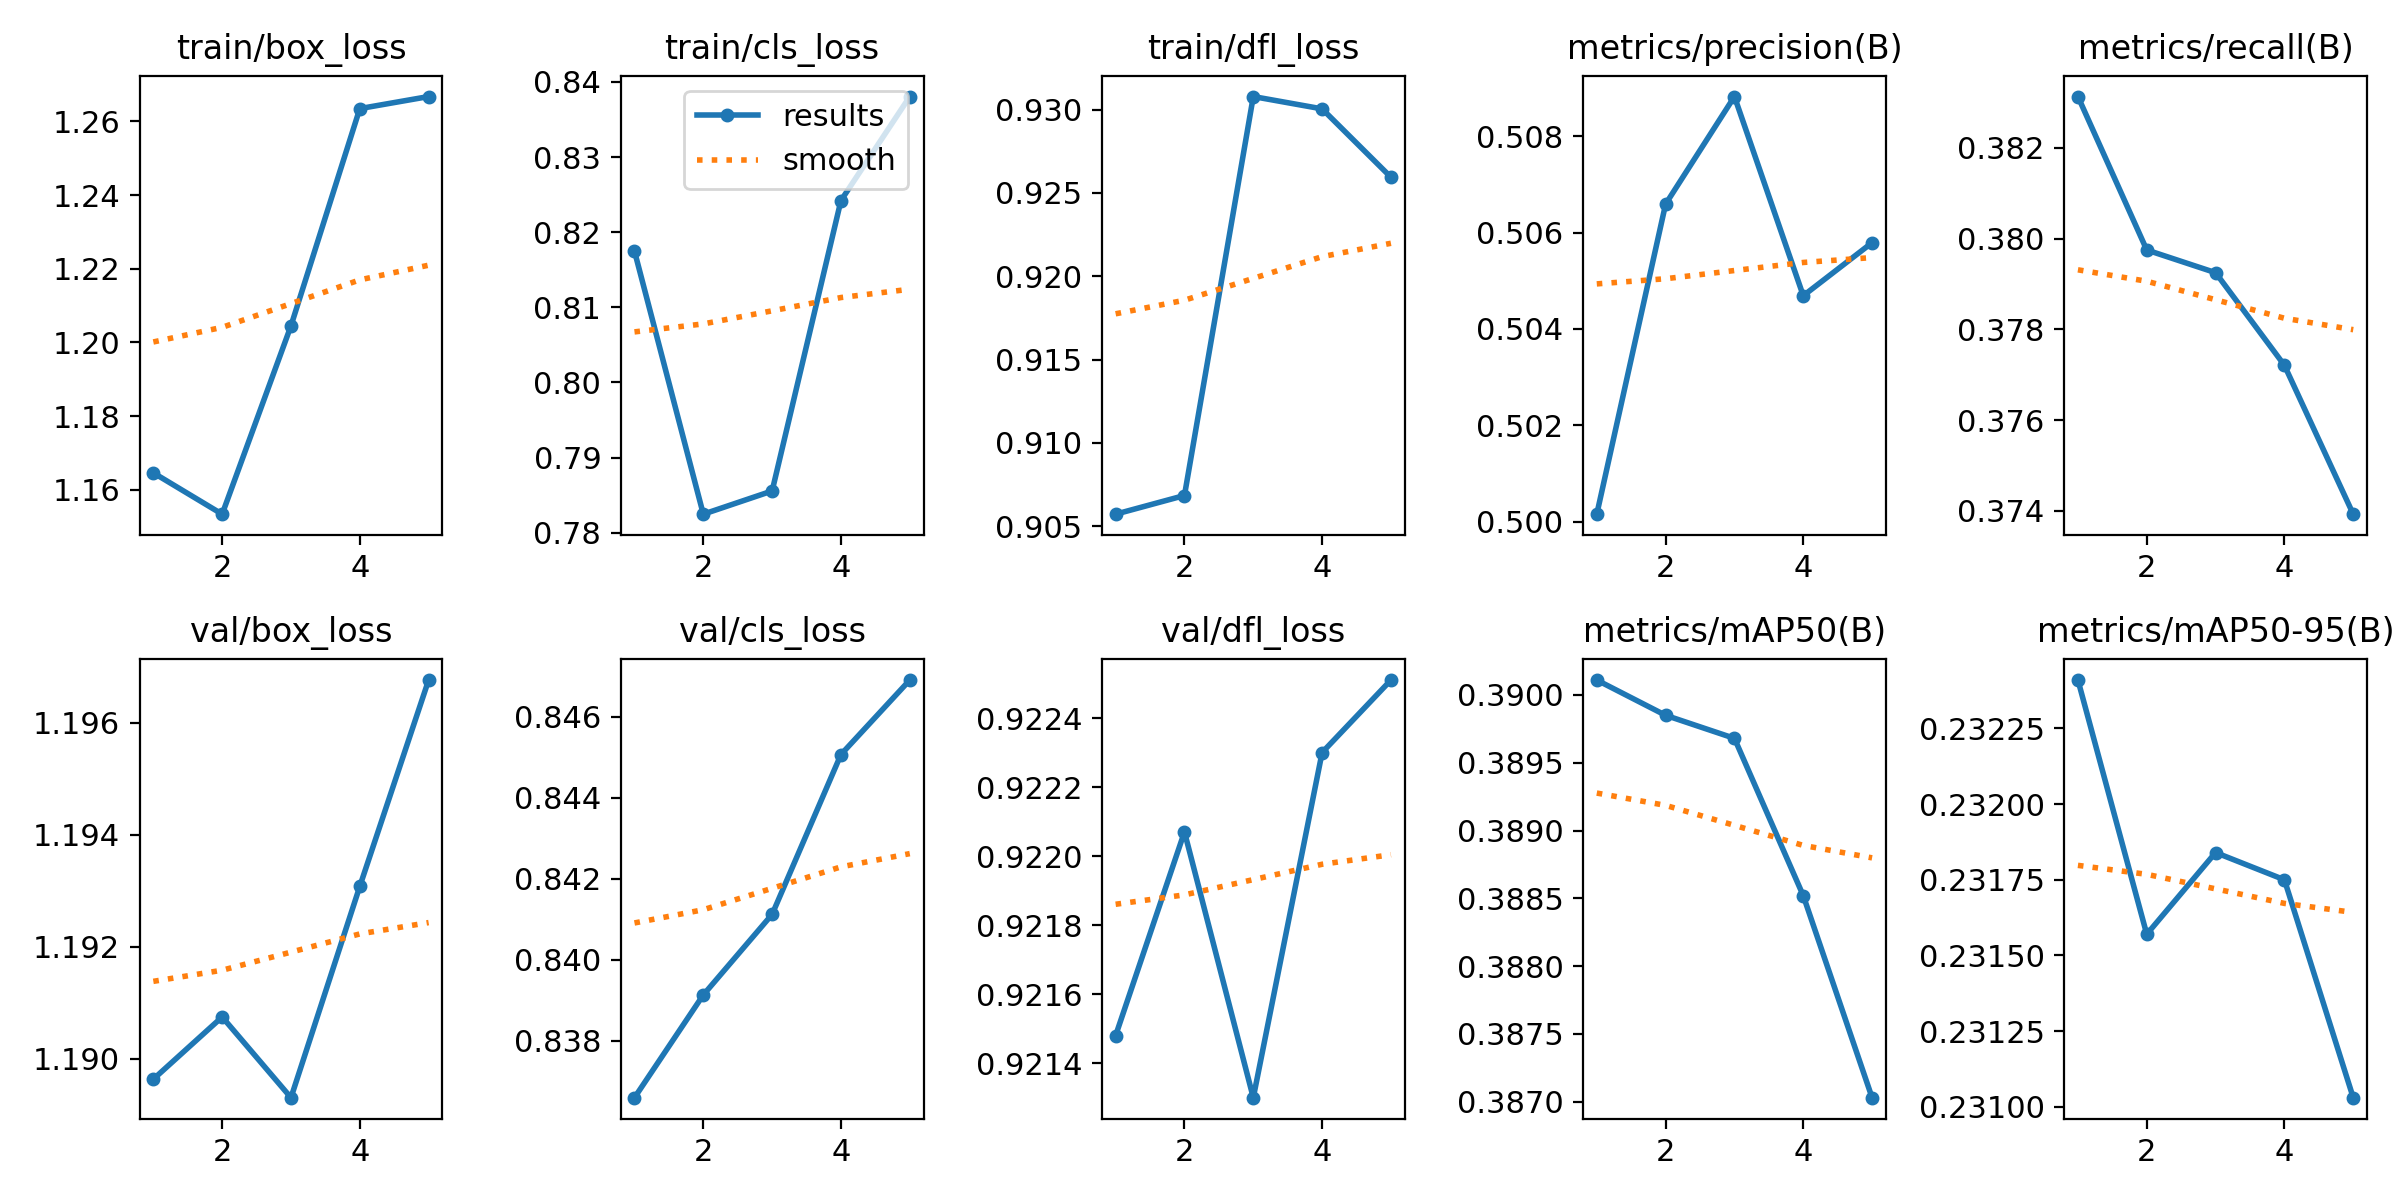

The table this chart was drawn from, first rows:
epoch, time, train/box_loss, train/cls_loss, train/dfl_loss, metrics/precision(B), metrics/recall(B), metrics/mAP50(B), metrics/mAP50-95(B), val/box_loss, val/cls_loss, val/dfl_loss, lr/pg0, lr/pg1, lr/pg2
1, 4.66, 1.165, 0.8175, 0.9057, 0.5002, 0.3831, 0.3901, 0.2324, 1.19, 0.8366, 0.9215, 1.428e-05, 1.428e-05, 1.428e-05
2, 129.8, 1.153, 0.7825, 0.9068, 0.5066, 0.3797, 0.3898, 0.2316, 1.191, 0.8391, 0.9221, 2.86314e-05, 2.86314e-05, 2.86314e-05
3, 134.3, 1.204, 0.7856, 0.9308, 0.5088, 0.3792, 0.3897, 0.2318, 1.189, 0.8411, 0.9213, 3.45005e-05, 3.45005e-05, 3.45005e-05
4, 138.7, 1.263, 0.8242, 0.93, 0.5047, 0.3772, 0.3885, 0.2318, 1.193, 0.8451, 0.9223, 3.18872e-05, 3.18872e-05, 3.18872e-05
5, 143, 1.267, 0.8381, 0.9259, 0.5058, 0.3739, 0.387, 0.231, 1.197, 0.8469, 0.9225, 2.07917e-05, 2.07917e-05, 2.07917e-05
